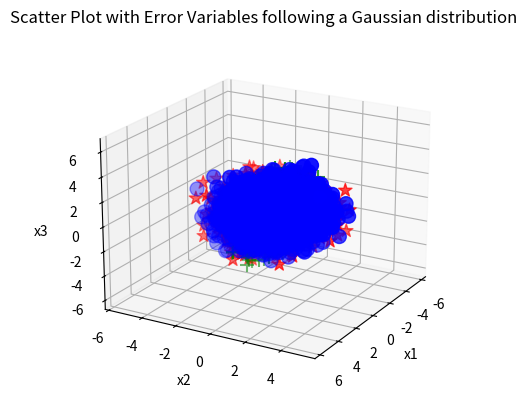

Generate this figure with matplotlib:
# reference : https://amzn.asia/d/cJiluxp

import numpy as np
import matplotlib.pyplot as plt
import scipy.stats as stats
from mpl_toolkits.mplot3d import Axes3D

# Set seed for reproducibility
np.random.seed(1)

# Edit the sample size
size= 5000

# Structural Causal Model 1
def structural_causal_model1(error1, error2, error3, f_1):
    x1 = 0.5 * f_1 + error1
    x2 = 0.8 * x1 + 0.5 * f_1 + error2
    x3 = 0.8 * x1 + 0.5 * f_1 + error3
    return(x1, x2, x3)

# Structural Causal Model 2
def structural_causal_model2(error1, error2, error3, f_1):
    x2 = 0.5 * f_1 + error2
    x1 = 0.8 * x2 + 0.5 * f_1 + error1
    x3 = 0.8 * x2 + 0.5 * f_1 + error3
    return(x1, x2, x3)

# Structural Causal Model 3
def structural_causal_model3(error1, error2, error3,f_1):
    x1 = 0.9 * f_1 + error1
    x2 = 0.9 * f_1 + error2
    x3 = 0.9 * f_1 + error3
    return(x1, x2, x3)

# Function generates random numbers following a Gaussian distribution
def generate_normal_numbers(size, loc, std):
    return np.random.normal(loc, std, size)

# Generate error variables and hidden variables
error1 = generate_normal_numbers(size, 0, 1)
error2 = generate_normal_numbers(size, 0, 1)
error3 = generate_normal_numbers(size, 0, 1)
f_1 = generate_normal_numbers(size, 0, 1)

# Create a 3D scatter plot
fig = plt.figure()
ax = fig.add_subplot(111, projection='3d')

# Add labels and title to the plot
ax.scatter(structural_causal_model1(error1, error2, error3, f_1)[0],
           structural_causal_model1(error1, error2, error3, f_1)[1],
           structural_causal_model1(error1, error2, error3, f_1)[2], c='blue', marker='o', s=100)
ax.scatter(structural_causal_model2(error1, error2, error3, f_1)[0],
           structural_causal_model2(error1, error2, error3, f_1)[1],
           structural_causal_model2(error1, error2, error3, f_1)[2], c='green', marker='+', s=100)
ax.scatter(structural_causal_model3(error1, error2, error3, f_1)[0],
           structural_causal_model3(error1, error2, error3, f_1)[1],
           structural_causal_model3(error1, error2, error3, f_1)[2], c='red', marker='*', s=100)
ax.set(xlabel='x1', ylabel='x2', zlabel='x3')  # Set the labels for all axes in one line

# Set the view angle (elevation, azimuth)
ax.view_init(elev=20, azim=30)

plt.title('Scatter Plot with Error Variables following a Gaussian distribution')

# Display the plot
plt.show()